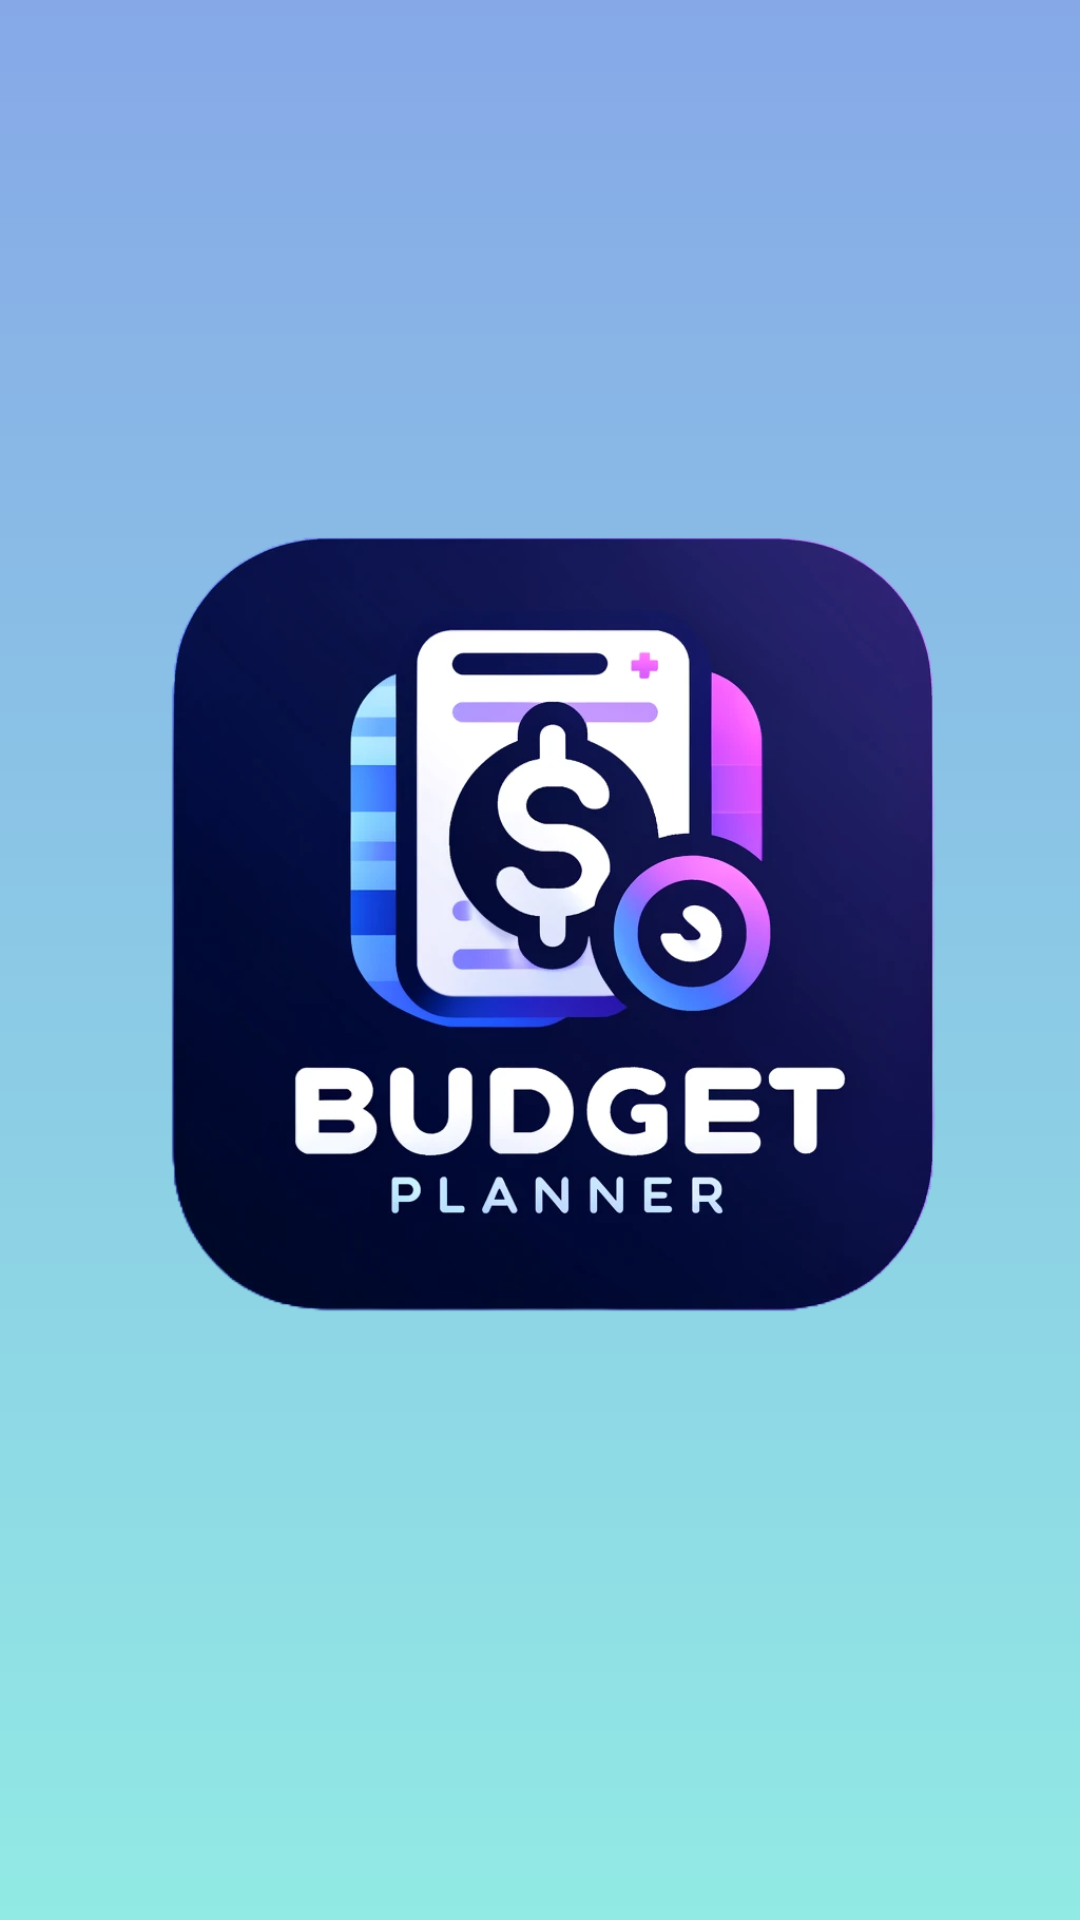

Android layout source for this screen:
<!-- AndroidManifest.xml: activity theme SplashTheme -->
<!-- res/layout/activity_splash.xml -->
<?xml version="1.0" encoding="utf-8"?>
<LinearLayout xmlns:android="http://schemas.android.com/apk/res/android"
    android:layout_width="match_parent"
    android:layout_height="match_parent"
    android:orientation="vertical"
    android:gravity="center"
    android:background="@drawable/background_gradient">

    
    <ImageView
        android:layout_width="wrap_content"
        android:layout_height="wrap_content"
        android:src="@drawable/logo"
    android:contentDescription="@string/app_name"/>

    <TextView
        android:layout_width="wrap_content"
        android:layout_height="wrap_content"
        android:text="BudgetPlanner"
        android:textSize="24sp"
        android:textColor="@android:color/white"
        android:textStyle="bold"
        android:layout_marginTop="16dp"/>
</LinearLayout>
<!-- resources referenced by this layout -->
<resources>
  <!-- drawable background_gradient (drawable) -->
  <layer-list xmlns:android="http://schemas.android.com/apk/res/android">
      <item>
          <shape android:shape="rectangle">
              <gradient
                  android:startColor="#86A8E7"
              android:endColor="#91EAE4"
              android:angle="205" />
          </shape>
      </item>
  </layer-list>
  <!-- drawable logo: png bitmap (drawable, 290392 bytes) -->
  <string name="app_name">BudgetPlanner</string>
  <style name="SplashTheme" parent="Theme.AppCompat.Light.NoActionBar">
          <item name="android:windowBackground">@drawable/logo</item>
      </style>
</resources>
